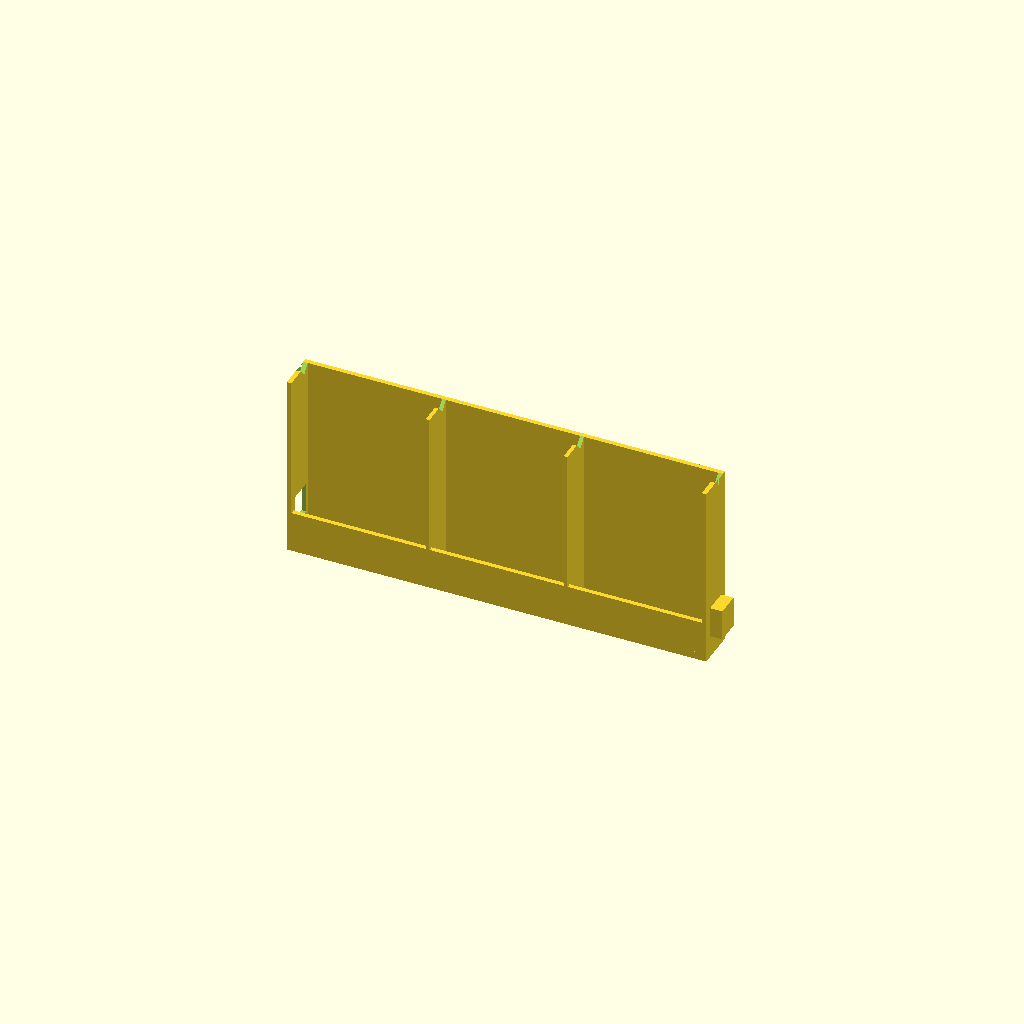
Cell 1: rendered with the file's own defaults.
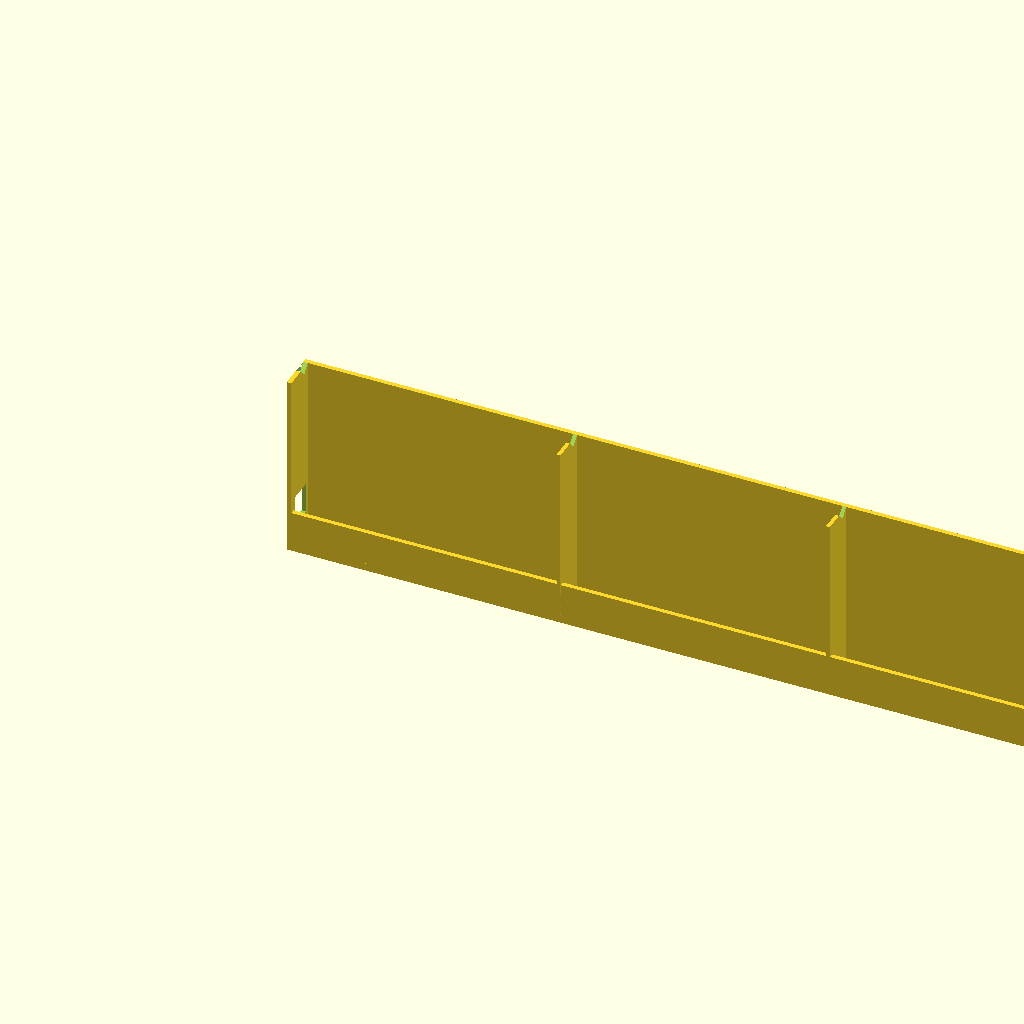
Cell 2 — pack_w set to 170, the other parameters unchanged.
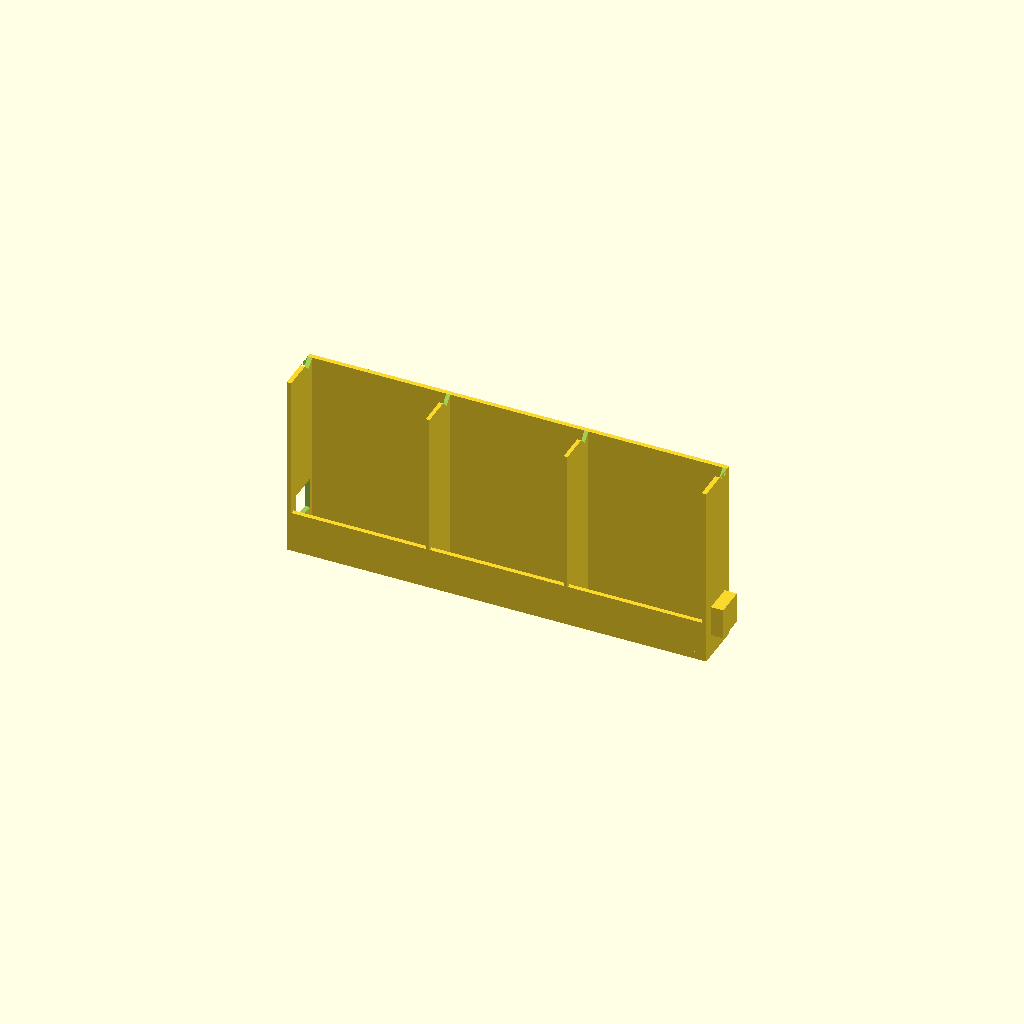
Cell 3: the same model with pack_t = 12.
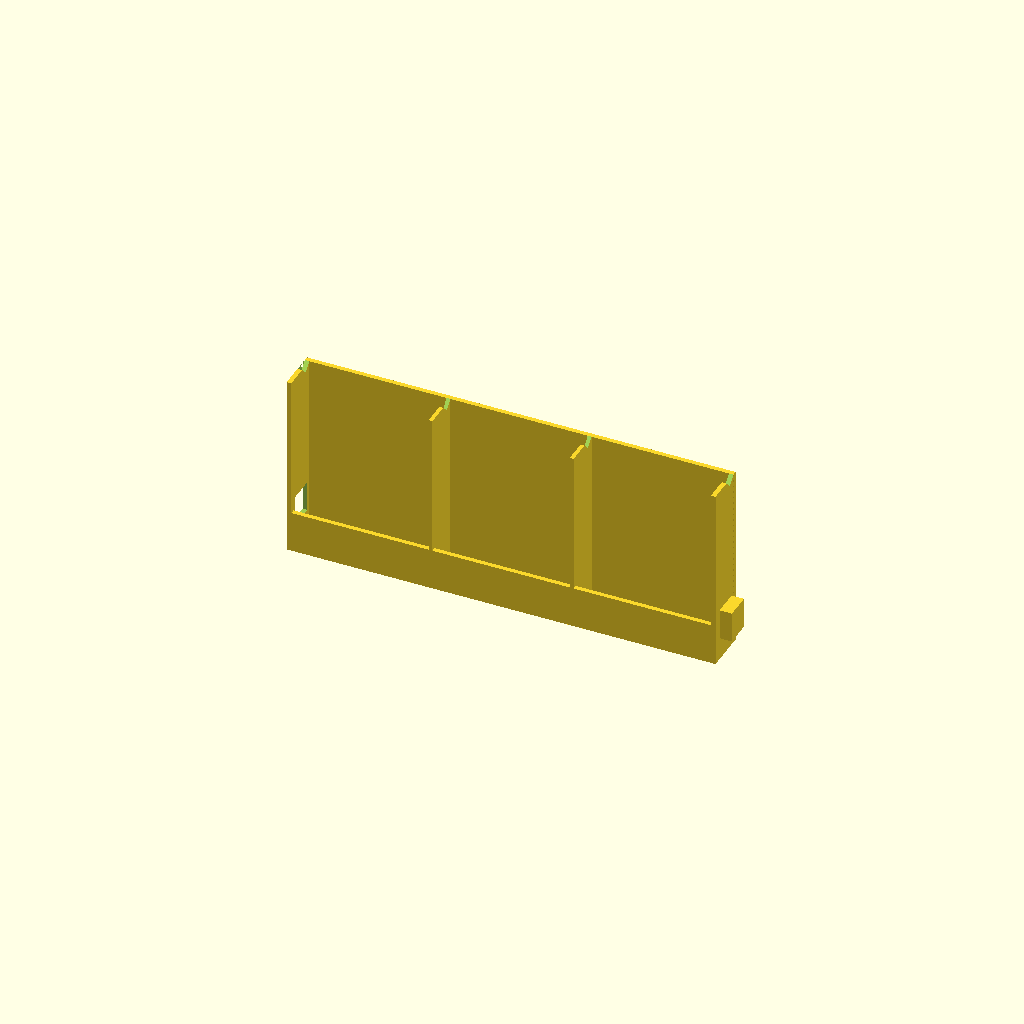
Cell 4: the same model with pack_tol = 2.
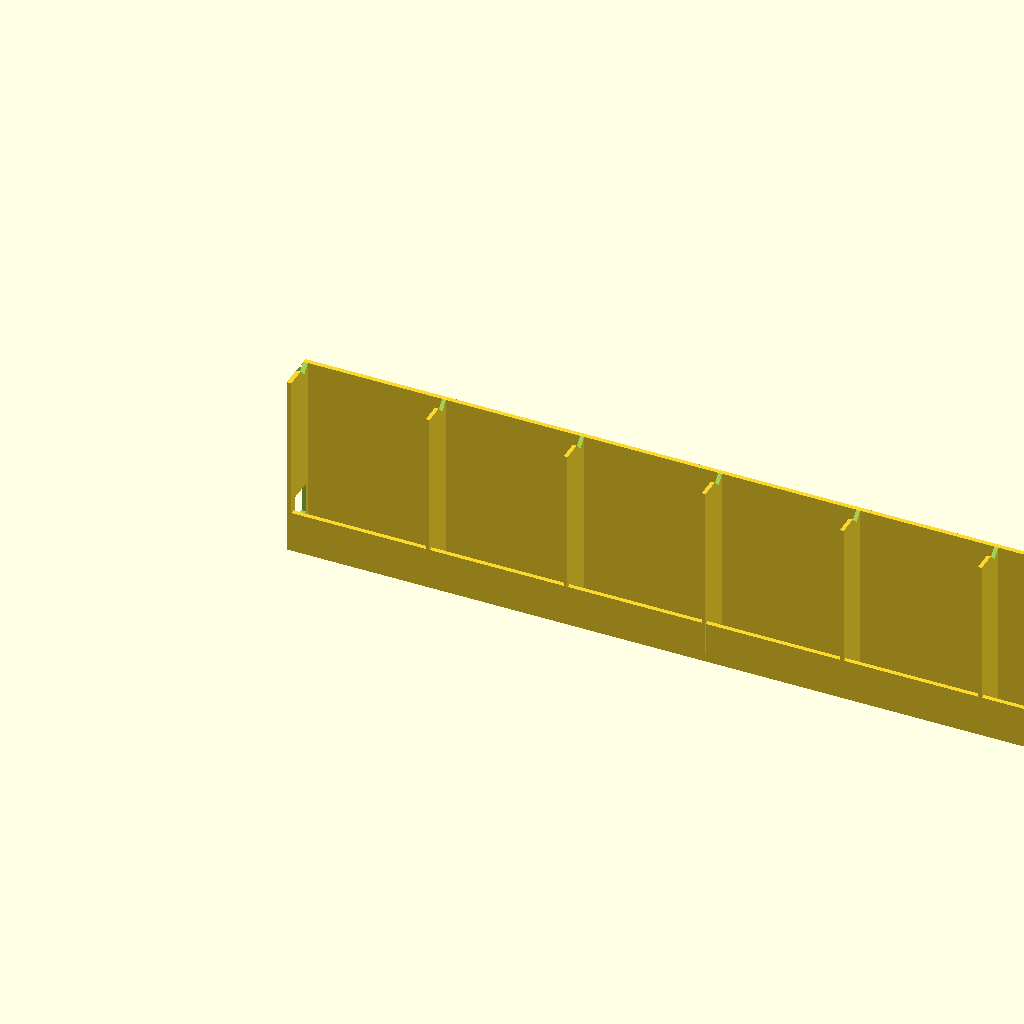
Cell 5 — n_packs set to 6, the other parameters unchanged.
All cells are drawn from one camera (rotation 55°, 0°, 25°, orthographic, colour scheme Cornfield), so only the parameter changes between them.
OpenSCAD source file scad/pb_pack_system_p1_rack.scad:
// PrimeBind Pack Opening System — Part 1: Pack Display Rack
//
// Holds 3 sealed booster packs upright for display — packs lean against
// the back wall, art visible from the front. PrimeBind logo embossed on
// the front lip.
//
// MODULAR: Side connector tabs allow two units to snap together side by side
// for 6-pack capacity without glue.
//
// PRINT: Single color. Fits K2 Plus in one job (~268mm × 30mm × 122mm).
// Recommended: Black or Obsidian. Print upright (as designed — no rotation).
//
// PART OF: PrimeBind Pack Opening System
//   Part 1 → This file (rack)
//   Part 2 → pb_pack_system_p2_hopper.scad
//   Part 3 → pb_pack_system_p3_sorter.scad

// ── PACK DIMENSIONS ──────────────────────────────────────────────────────────
pack_w   = 85;    // Pokemon booster pack width (mm)
pack_h   = 130;   // pack height standing upright
pack_t   = 6;     // pack thickness sealed
pack_tol = 1.0;   // clearance on each side of pack (slide-in tolerance)

// ── RACK CONFIG ───────────────────────────────────────────────────────────────
n_packs  = 3;     // slots per unit (print 2 units for 6 packs)
div_t    = 2.5;   // divider thickness
wall_t   = 3.0;   // outer wall thickness
base_t   = 5.0;   // base plate thickness
lip_h    = 22.0;  // front lip height — holds pack bottom in, art visible above
back_h   = 115.0; // back wall height — packs lean here, top few mm visible above

// ── DEPTH DESIGN ─────────────────────────────────────────────────────────────
// Front wall → pack slot → air gap → back wall
front_wall_d = wall_t;
slot_d       = pack_t + 2 * pack_tol;   // 8mm
air_gap_d    = 12.0;   // space behind slot — adds rigidity, not wasted
back_wall_d  = wall_t;
total_d      = front_wall_d + slot_d + air_gap_d + back_wall_d;   // ~26mm

// ── WIDTH ─────────────────────────────────────────────────────────────────────
slot_w   = pack_w + 2 * pack_tol;        // 87mm per slot
total_w  = wall_t + n_packs * slot_w + (n_packs - 1) * div_t + wall_t;
// 3 slots: 3 + 3×87 + 2×2.5 + 3 = 272mm ✓ fits K2 Plus 350mm bed

// ── CONNECTOR TABS (modular side join) ────────────────────────────────────────
// Male tab on right side, female slot on left side.
// Two units click together: right tab of unit A slides into left slot of unit B.
tab_w    = 8.0;
tab_h    = 20.0;
tab_d    = total_d * 0.6;    // tab spans 60% of depth
tab_z    = base_t + 10.0;    // height off base where tab sits

$fn = 32;

// ── HELPERS ──────────────────────────────────────────────────────────────────

// Rounded base fillet for front lip to base transition
module fillet_strip(len, r) {
    translate([0, 0, 0])
    rotate([0, 90, 0])
    cylinder(r=r, h=len, $fn=16);
}

// ── BASE PLATE ────────────────────────────────────────────────────────────────
module base_plate() {
    cube([total_w, total_d, base_t]);
}

// ── FRONT LIP ─────────────────────────────────────────────────────────────────
// Low front wall that cradles the bottom of each pack.
// Pack art is fully visible above the lip.
module front_lip() {
    translate([0, 0, base_t])
        cube([total_w, front_wall_d, lip_h]);
}

// ── BACK WALL ─────────────────────────────────────────────────────────────────
// Full-height rear wall. Packs lean against this.
// Chamfered top edge so packs slide in smoothly.
module back_wall() {
    translate([0, total_d - back_wall_d, base_t])
        cube([total_w, back_wall_d, back_h]);
}

// ── OUTER SIDE WALLS ──────────────────────────────────────────────────────────
module side_walls() {
    // Left wall
    cube([wall_t, total_d, base_t + back_h]);
    // Right wall
    translate([total_w - wall_t, 0, 0])
        cube([wall_t, total_d, base_t + back_h]);
}

// ── SLOT DIVIDERS ─────────────────────────────────────────────────────────────
// Vertical walls between pack slots — extend full height of back wall.
module dividers() {
    for (i = [1 : n_packs - 1]) {
        x = wall_t + i * slot_w + (i - 1) * div_t;
        translate([x, 0, base_t])
            cube([div_t, total_d, back_h]);
    }
}

// ── FLOOR SUPPORT RIBS ────────────────────────────────────────────────────────
// Triangular ribs on base floor of each slot — cradle pack bottom, add rigidity.
// Each rib is a thin triangle bridging front wall to back wall at base level.
module slot_floor_ribs() {
    for (i = [0 : n_packs - 1]) {
        cx = wall_t + i * (slot_w + div_t) + slot_w / 2;
        // small center rib under each slot
        translate([cx - 1, front_wall_d, base_t])
            cube([2, slot_d, 2]);
    }
}

// ── CONNECTOR — MALE TAB (right side) ────────────────────────────────────────
module connector_tab_male() {
    translate([total_w, (total_d - tab_d) / 2, tab_z])
        cube([tab_w, tab_d, tab_h]);
}

// ── CONNECTOR — FEMALE SLOT (left side, negative) ────────────────────────────
module connector_slot_female() {
    // Cut into left wall to receive male tab from adjacent unit
    // Add 0.3mm clearance for fit
    translate([-0.1, (total_d - tab_d) / 2, tab_z])
        cube([tab_w + 0.3, tab_d, tab_h]);
}

// ── PRIMEBIND LOGO (embossed on front lip face) ───────────────────────────────
module logo_emboss() {
    translate([total_w / 2, -0.1, base_t + lip_h / 2])
        rotate([90, 0, 0])
            linear_extrude(height = 1.0)
                text("PRIMEBIND", size = 9,
                     font = "Bunken Tech Sans Pro ExBd:style=ExtraBold Italic",
                     halign = "center", valign = "center");
}

// ── PACK COUNT LABEL PER SLOT (small number, back wall) ──────────────────────
module slot_labels() {
    for (i = [0 : n_packs - 1]) {
        cx = wall_t + i * (slot_w + div_t) + slot_w / 2;
        translate([cx, total_d - back_wall_d - 0.1, base_t + lip_h + 8])
            rotate([90, 0, 0])
                linear_extrude(height = 0.8)
                    text(str(i + 1), size = 10,
                         font = "Liberation Sans:style=Bold",
                         halign = "center", valign = "center");
    }
}

// ── TOP CHAMFER ON BACK WALL (guide for sliding packs in) ────────────────────
module back_wall_chamfer() {
    chamfer_size = 5;
    translate([0, total_d - back_wall_d - chamfer_size, base_t + back_h - chamfer_size])
        rotate([45, 0, 0])
            cube([total_w, chamfer_size * 1.5, chamfer_size * 1.5]);
}

// ── ASSEMBLY ──────────────────────────────────────────────────────────────────
difference() {
    union() {
        base_plate();
        front_lip();
        back_wall();
        side_walls();
        dividers();
        slot_floor_ribs();
        connector_tab_male();   // male tab on right side
    }
    connector_slot_female();    // female slot cut from left side
    logo_emboss();
    back_wall_chamfer();
}
Parameter table extracted from the source (name, type, default, range or options):
pack_w: number, default 85
pack_h: number, default 130
pack_t: number, default 6
pack_tol: number, default 1
n_packs: number, default 3
div_t: number, default 2.5
wall_t: number, default 3
base_t: number, default 5
lip_h: number, default 22
back_h: number, default 115
air_gap_d: number, default 12
tab_w: number, default 8
tab_h: number, default 20
